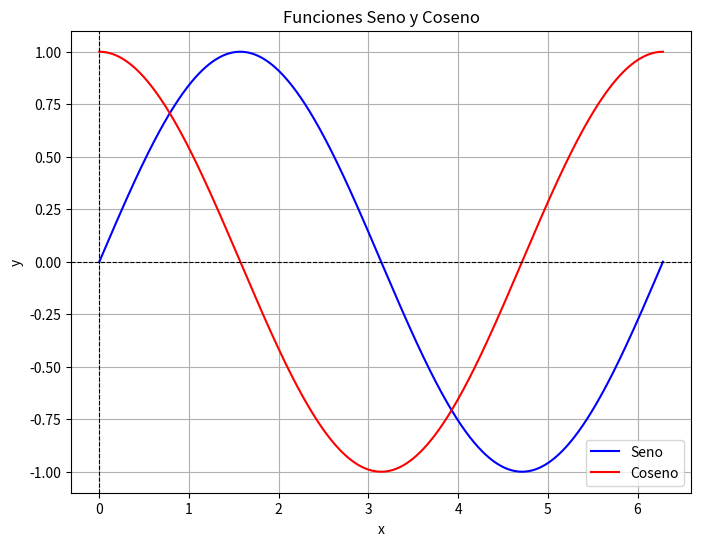

This figure's Python source:
import numpy as np

import matplotlib.pyplot as plt

# Crear un rango de valores para x
x = np.linspace(0, 2 * np.pi, 500)

# Calcular seno y coseno
y_sin = np.sin(x)
y_cos = np.cos(x)

# Crear la gráfica
plt.figure(figsize=(8, 6))
plt.plot(x, y_sin, label='Seno', color='blue')
plt.plot(x, y_cos, label='Coseno', color='red')

# Configurar etiquetas y título
plt.title('Funciones Seno y Coseno')
plt.xlabel('x')
plt.ylabel('y')
plt.axhline(0, color='black', linewidth=0.8, linestyle='--')
plt.axvline(0, color='black', linewidth=0.8, linestyle='--')
plt.legend()
plt.grid()

# Mostrar la gráfica
plt.show()